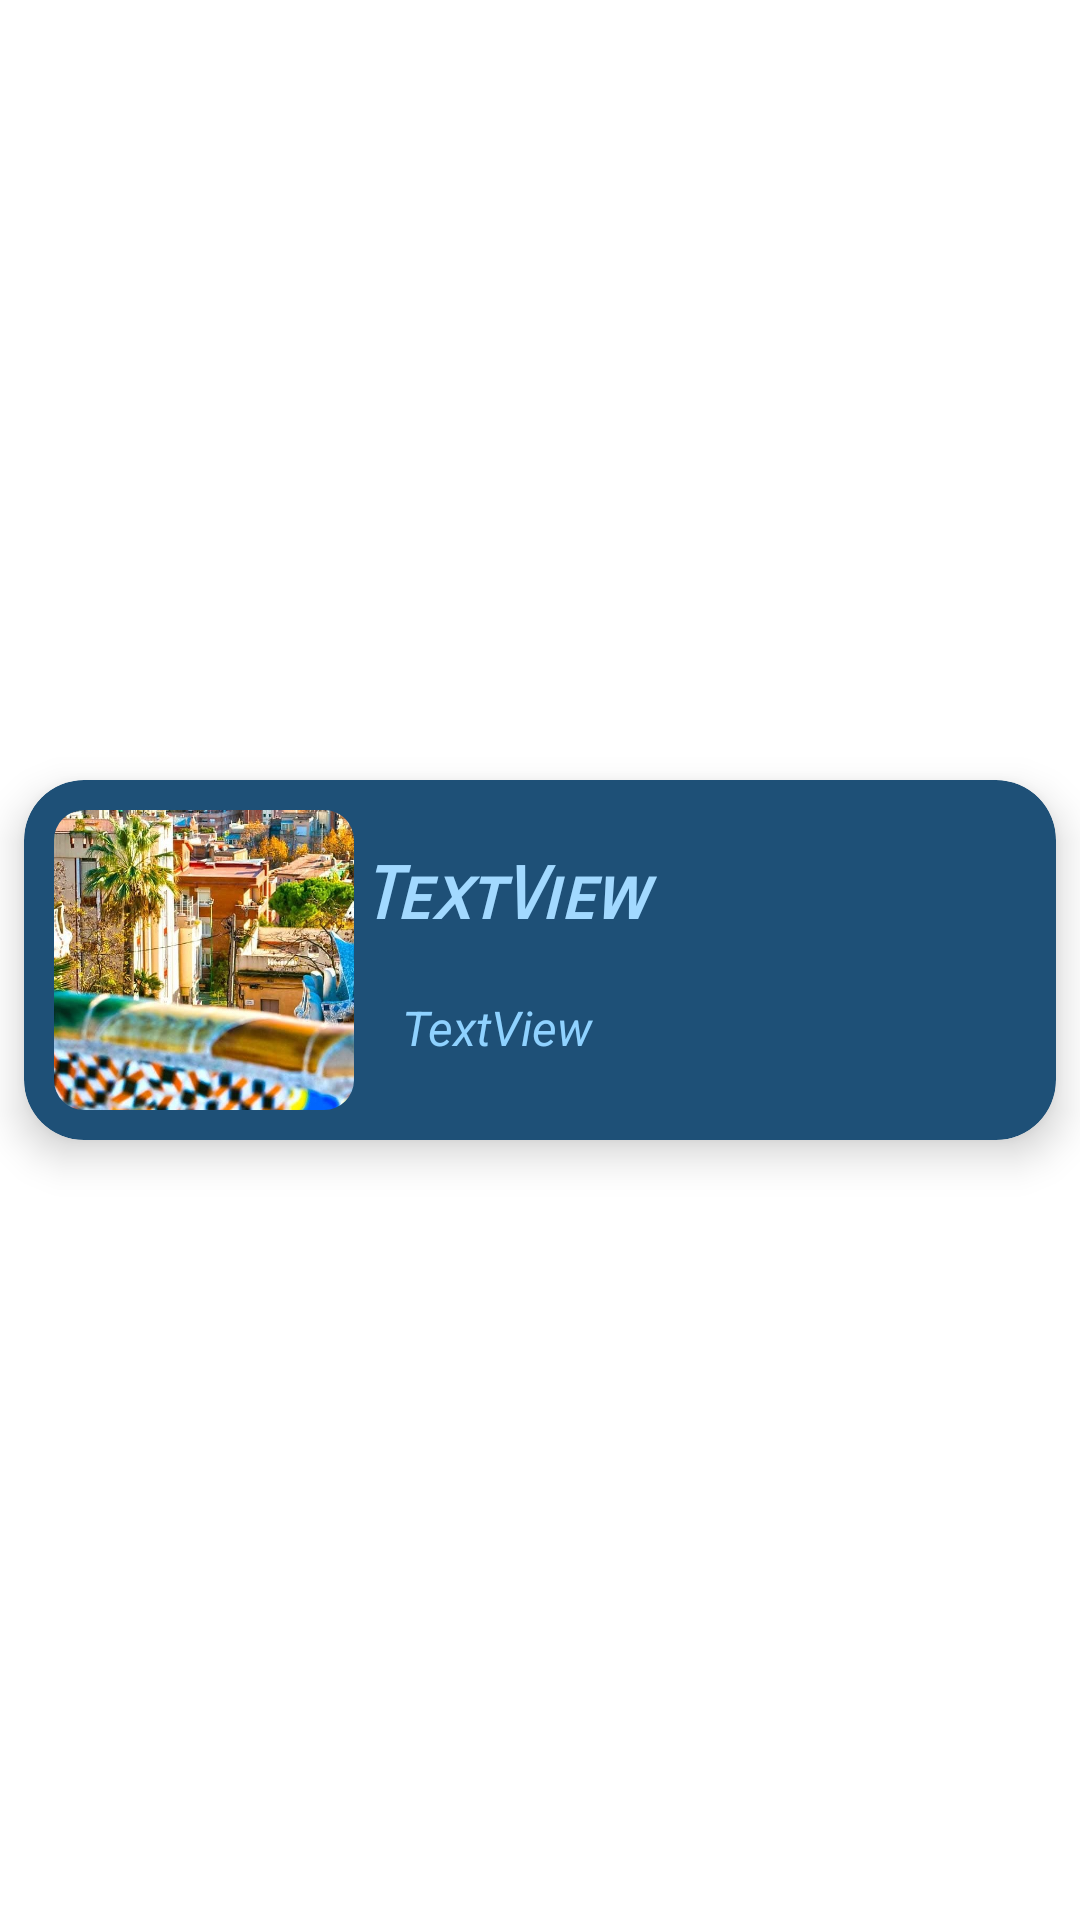

The Android layout XML behind this screen, and the referenced resources:
<!-- AndroidManifest.xml: application theme Theme.Travel -->
<!-- res/layout/activity_recycler_view_row.xml -->
<?xml version="1.0" encoding="utf-8"?>
<androidx.constraintlayout.widget.ConstraintLayout xmlns:android="http://schemas.android.com/apk/res/android"
    xmlns:app="http://schemas.android.com/apk/res-auto"
    xmlns:tools="http://schemas.android.com/tools"
    android:layout_width="match_parent"
    android:layout_height="wrap_content">

    <androidx.cardview.widget.CardView
        android:layout_width="0dp"
        android:layout_height="120dp"
        android:layout_marginStart="8dp"
        android:layout_marginTop="8dp"
        android:layout_marginEnd="8dp"
        android:layout_marginBottom="8dp"
        app:cardBackgroundColor="@color/loginDarkBlue"
        app:cardCornerRadius="20dp"
        app:cardElevation="8dp"
        app:layout_constraintBottom_toBottomOf="parent"
        app:layout_constraintEnd_toEndOf="parent"
        app:layout_constraintStart_toStartOf="parent"
        app:layout_constraintTop_toTopOf="parent">

        <androidx.constraintlayout.widget.ConstraintLayout
            android:layout_width="match_parent"
            android:layout_height="match_parent">

            
            
            
            
            
            
            
            
            
            
            
            
            
            
            
            

            
            
            
            
            
            
            
            
            
            
            
            
            
            <com.google.android.material.imageview.ShapeableImageView
                android:id="@+id/activityImage"
                android:layout_width="0dp"
                android:layout_height="100dp"
                android:layout_marginStart="10dp"
                android:layout_marginTop="10dp"
                android:layout_marginBottom="10dp"
                android:adjustViewBounds="true"
                android:scaleType="centerCrop"
                app:layout_constraintBottom_toBottomOf="parent"
                app:layout_constraintDimensionRatio="H,1:1"
                app:layout_constraintStart_toStartOf="parent"
                app:layout_constraintTop_toTopOf="parent"
                app:shapeAppearanceOverlay="@style/roundedCorners"
                app:srcCompat="@drawable/barcelona" />

            <TextView
                android:id="@+id/activityName"
                android:layout_width="228dp"
                android:layout_height="wrap_content"
                android:layout_marginStart="16dp"
                android:layout_marginTop="24dp"
                android:layout_marginEnd="16dp"
                android:fontFamily="sans-serif-smallcaps"
                android:text="TextView"
                android:textAlignment="textStart"
                android:textColor="@color/loginBlue"
                android:textSize="24sp"
                android:textStyle="bold|italic"
                app:autoSizeMaxTextSize="96sp"
                app:autoSizeTextType="uniform"
                app:layout_constraintEnd_toEndOf="parent"
                app:layout_constraintStart_toEndOf="@+id/activityImage"
                app:layout_constraintTop_toTopOf="parent" />

            <TextView
                android:id="@+id/visitDurationTextView"
                android:layout_width="0dp"
                android:layout_height="wrap_content"
                android:layout_marginStart="16dp"
                android:layout_marginTop="8dp"
                android:layout_marginEnd="16dp"
                android:layout_marginBottom="16dp"
                android:fontFamily="sans-serif"
                android:text="TextView"
                android:textAlignment="textStart"
                android:textColor="@color/darkerBlue"
                android:textSize="16sp"
                android:textStyle="italic"
                app:autoSizeMaxTextSize="48sp"
                app:autoSizeTextType="uniform"
                app:layout_constraintBottom_toBottomOf="parent"
                app:layout_constraintEnd_toEndOf="parent"
                app:layout_constraintStart_toEndOf="@+id/activityImage"
                app:layout_constraintTop_toBottomOf="@+id/activityName" />
        </androidx.constraintlayout.widget.ConstraintLayout>
    </androidx.cardview.widget.CardView>

</androidx.constraintlayout.widget.ConstraintLayout>
<!-- resources referenced by this layout -->
<resources>
  <color name="darkerBlue">#8fd2ff</color>
  <color name="loginBlue">#a2d9ff</color>
  <color name="loginDarkBlue">#1E5077</color>
  <color name="white">#FFFFFFFF</color>
  <!-- drawable barcelona: jpg bitmap (drawable, 370011 bytes) -->
  <string name="city">City</string>
  <style name="roundedCorners">
          <item name="cornerFamily">rounded</item>
          <item name="cornerSize">10dp</item>
      </style>
  <style name="Theme.Travel" parent="Theme.MaterialComponents.DayNight.NoActionBar">
          
          <item name="colorPrimary">@color/loginBlue</item>
          <item name="colorPrimaryVariant">@color/darkerBlue</item>
          <item name="colorOnPrimary">@color/loginDarkBlue</item>
          
  
          
  
  
         <item name="android:statusBarColor">@color/loginBlue</item>
          
      </style>
</resources>
